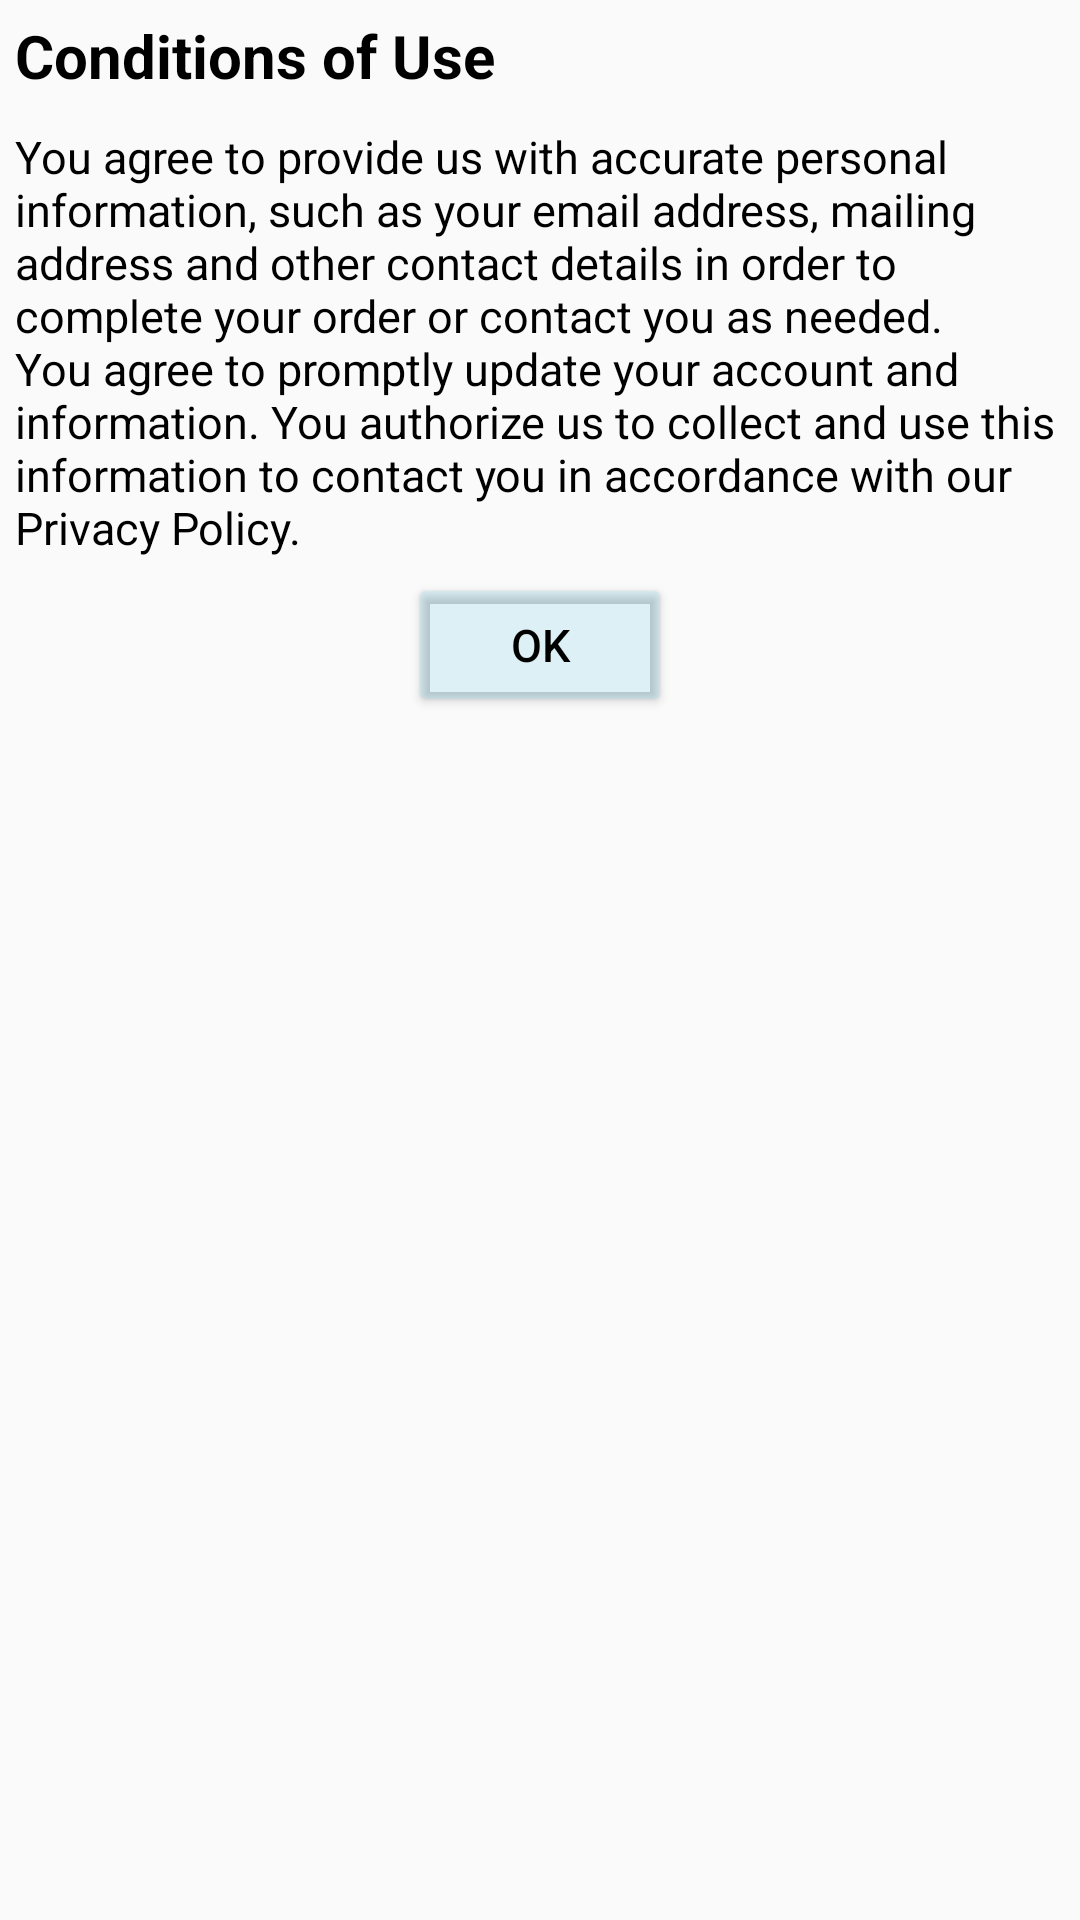

The Android layout XML behind this screen, and the referenced resources:
<!-- AndroidManifest.xml: application theme Theme.AppCompat.Light -->
<!-- res/layout/popup_conditions.xml -->
<?xml version="1.0" encoding="utf-8"?>
<RelativeLayout xmlns:android="http://schemas.android.com/apk/res/android"
    android:layout_width="match_parent"
    android:layout_height="match_parent"
    android:background="@drawable/dialog_bg"

    >

    <TextView
        android:id="@+id/conditions_of_use"
        android:layout_width="wrap_content"
        android:layout_height="wrap_content"
        android:text="@string/conditions_of_use"
        android:textColor="@color/black"
        android:textStyle="bold"
        android:textSize="20sp"
        android:layout_margin="5dp"
        />

    <TextView
        android:id="@+id/content_conditions"
        android:layout_width="wrap_content"
        android:layout_height="wrap_content"
        android:text="@string/conditions"
        android:textColor="@color/black"
        android:textSize="15sp"
        android:layout_below="@+id/conditions_of_use"
        android:layout_margin="5dp"
        />

    <Button
        android:id="@+id/btn_conditions"
        android:layout_width="wrap_content"
        android:layout_height="wrap_content"
        android:text="@string/ok"
        android:textSize="15sp"
        android:textColor="@color/black"
        android:backgroundTint="#2940BBD6"
        android:layout_below="@+id/content_conditions"
        android:layout_centerHorizontal="true"
        />

</RelativeLayout>
<!-- resources referenced by this layout -->
<resources>
  <string name="conditions">You agree to provide us with accurate personal information, such as your email address, mailing address and other contact details in order to complete your order or contact you as needed. You agree to promptly update your account and information. You authorize us to collect and use this information to contact you in accordance with our Privacy Policy.</string>
  <string name="conditions_of_use">Conditions of Use</string>
  <string name="ok">OK</string>
  <!-- not gathered from this repository: default colours our renderer supplied (Android Studio template values) -->
  <color name="black">#FF000000</color>
</resources>
